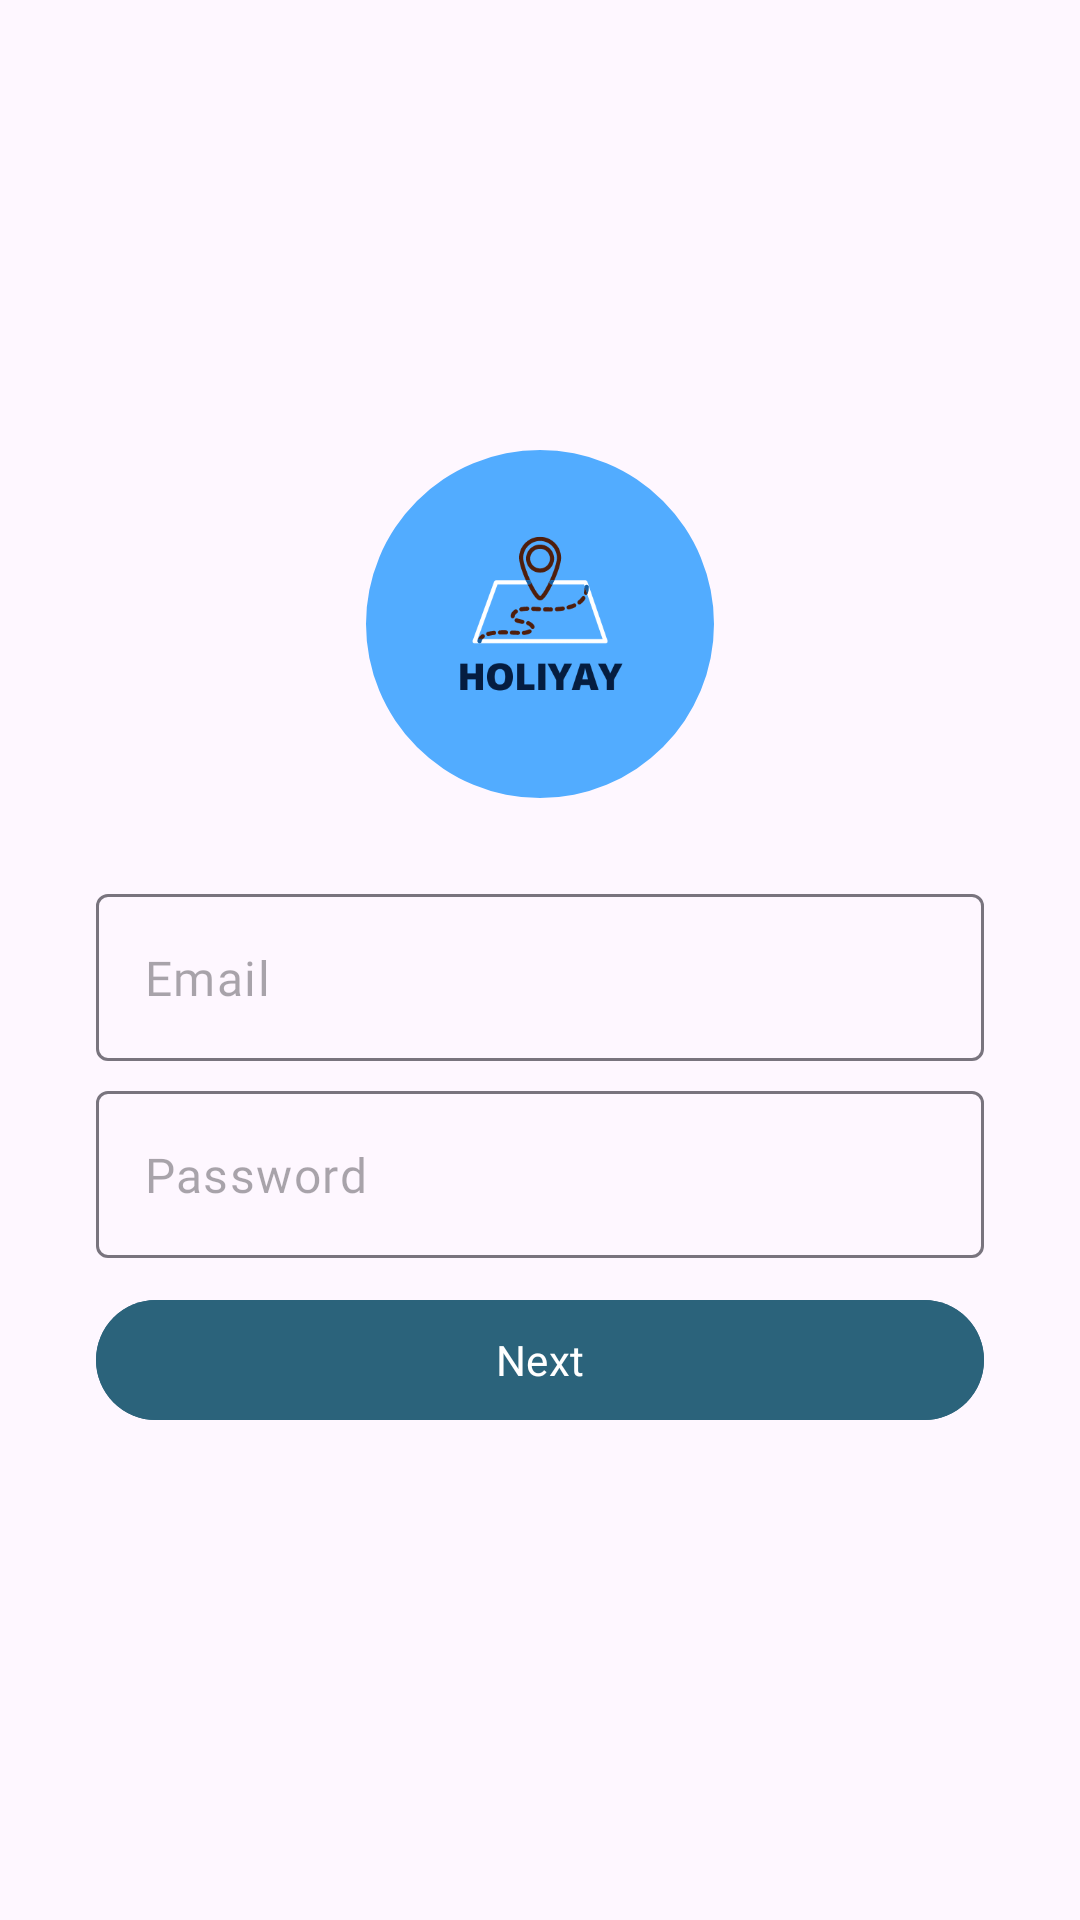

Write the Android layout XML for this screen, with the resource values it uses.
<!-- AndroidManifest.xml: application theme Theme.UTSMobapps -->
<!-- res/layout/activity_login.xml -->
<?xml version="1.0" encoding="utf-8"?>
<androidx.constraintlayout.widget.ConstraintLayout
    xmlns:android="http://schemas.android.com/apk/res/android"
    xmlns:app="http://schemas.android.com/apk/res-auto"
    xmlns:tools="http://schemas.android.com/tools"
    android:layout_width="match_parent"
    android:layout_height="match_parent"
    android:gravity="center"
    tools:context=".LoginActivity">

    <ImageView
        android:id="@+id/backgroundImage"
        android:layout_width="match_parent"
        android:layout_height="0dp"
        android:scaleType="centerCrop"
        android:src="@drawable/background"
        app:layout_constraintBottom_toBottomOf="parent"
        app:layout_constraintEnd_toEndOf="parent"
        app:layout_constraintHorizontal_bias="1.0"
        app:layout_constraintStart_toStartOf="parent"
        app:layout_constraintTop_toTopOf="parent"
        app:layout_constraintVertical_bias="0.0" />

    <com.google.android.material.imageview.ShapeableImageView
        android:id="@+id/profile"
        android:layout_width="116dp"
        android:layout_height="116dp"
        android:src="@drawable/holiyay"
        android:layout_marginTop="150dp"
        app:layout_constraintStart_toStartOf="parent"
        app:layout_constraintEnd_toEndOf="parent"
        app:layout_constraintTop_toTopOf="parent"
        app:shapeAppearanceOverlay="@style/ShapeAppearanceOverlay.App.Circle"/>

    <com.google.android.material.textfield.TextInputLayout
        android:id="@+id/tvname"
        android:layout_width="0dp"
        android:layout_height="wrap_content"
        android:layout_marginStart="32dp"
        android:layout_marginTop="32dp"
        android:layout_marginEnd="32dp"
        android:elevation="20dp"
        app:layout_constraintTop_toBottomOf="@+id/profile"
        app:layout_constraintStart_toStartOf="parent"
        app:layout_constraintEnd_toEndOf="parent"
        app:hintEnabled="false">

        <com.google.android.material.textfield.TextInputEditText
            android:id="@+id/NameEditText"
            android:layout_width="match_parent"
            android:layout_height="wrap_content"
            android:background="@drawable/edit_text_background"
            android:hint="@string/input_name"
            android:fontFamily="@font/poppinsreg"/>
    </com.google.android.material.textfield.TextInputLayout>

    <com.google.android.material.textfield.TextInputLayout
        android:id="@+id/tvpassword"
        android:layout_width="0dp"
        android:layout_height="wrap_content"
        android:layout_marginStart="32dp"
        android:layout_marginTop="10dp"
        android:layout_marginEnd="32dp"
        android:elevation="20dp"
        app:layout_constraintTop_toBottomOf="@+id/tvname"
        app:layout_constraintStart_toStartOf="parent"
        app:layout_constraintEnd_toEndOf="parent"
        app:hintEnabled="false">

        <com.google.android.material.textfield.TextInputEditText
            android:id="@+id/PasswordEditText"
            android:layout_width="match_parent"
            android:layout_height="wrap_content"
            android:background="@drawable/edit_text_background"
            android:hint="Password"
            android:inputType="textPassword"
            android:fontFamily="@font/poppinsreg"/>
    </com.google.android.material.textfield.TextInputLayout>


    <com.google.android.material.button.MaterialButton
        android:id="@+id/btnnext"
        android:layout_width="0dp"
        android:layout_height="wrap_content"
        android:layout_marginStart="32dp"
        android:layout_marginTop="10dp"
        android:layout_marginEnd="32dp"
        android:backgroundTint="#2B637B"
        android:text="@string/next_button"
        android:textSize="14dp"
        android:onClick="checkLogin"
        android:fontFamily="@font/poppinsreg"
        app:layout_constraintTop_toBottomOf="@+id/tvpassword"
        app:layout_constraintStart_toStartOf="parent"
        app:layout_constraintEnd_toEndOf="parent"/>

</androidx.constraintlayout.widget.ConstraintLayout>
<!-- resources referenced by this layout -->
<resources>
  <!-- drawable holiyay: png bitmap (drawable, 14252 bytes) -->
  <string name="input_name">Email</string>
  <string name="next_button">Next</string>
  <style name="ShapeAppearanceOverlay.App.Circle" parent="">
          <item name="cornerFamily">rounded</item>
          <item name="cornerSize">50%</item>
      </style>
  <style name="Theme.UTSMobapps" parent="Base.Theme.UTSMobapps" />
  <style name="Base.Theme.UTSMobapps" parent="Theme.Material3.DayNight.NoActionBar">
          
          <item name="color">#FFFFFF</item>
  
  
      </style>
</resources>
